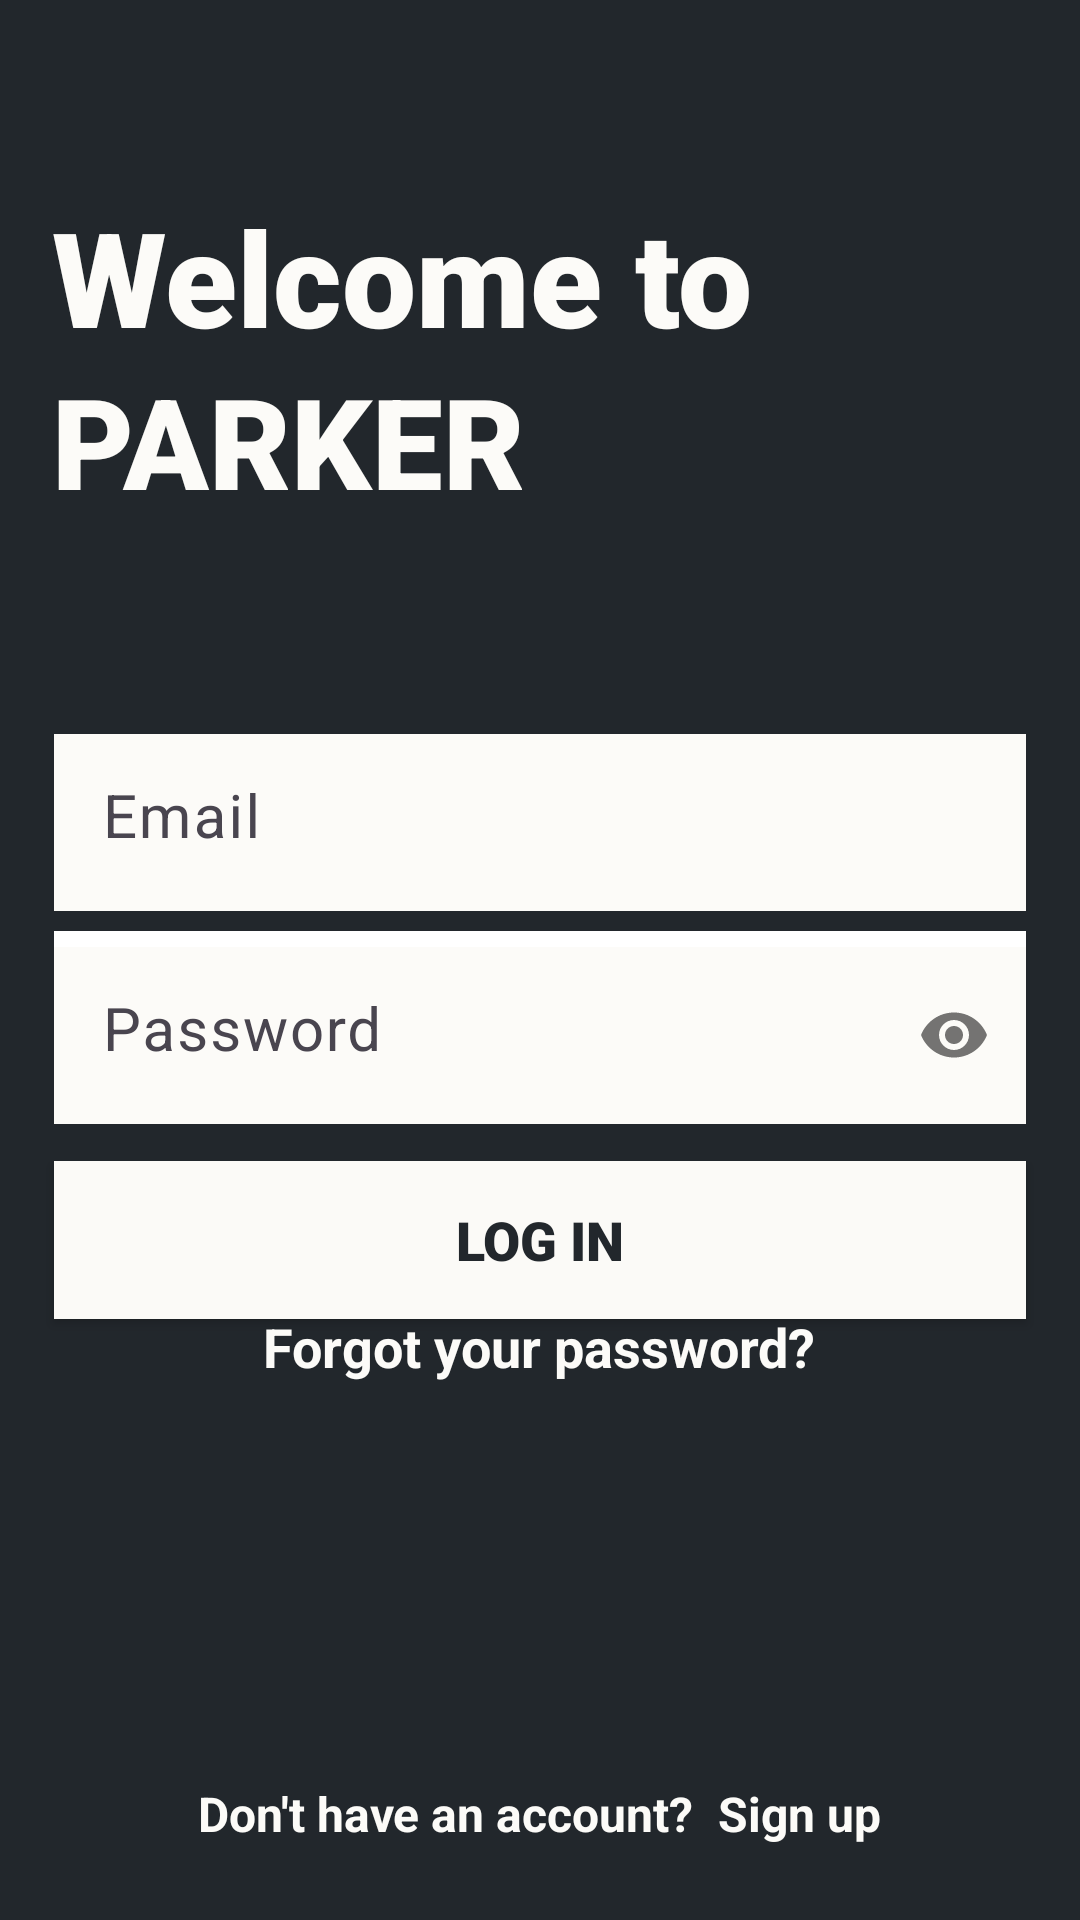

The Android layout XML behind this screen, and the referenced resources:
<!-- AndroidManifest.xml: activity theme Theme.Material3.Light.NoActionBar -->
<!-- res/layout/activity_login.xml -->
<?xml version="1.0" encoding="utf-8"?>
<LinearLayout xmlns:android="http://schemas.android.com/apk/res/android"
    xmlns:tools="http://schemas.android.com/tools"
    android:layout_width="match_parent"
    android:layout_height="match_parent"
    xmlns:app="http://schemas.android.com/apk/res-auto"
    android:gravity="center"
    android:orientation="vertical"
    android:background="@color/primary_color">
    <LinearLayout
        android:gravity="center"
        android:layout_width="match_parent"
        android:layout_height="0dip"
        android:layout_weight="1"
        android:orientation="vertical"
        android:layout_marginLeft="35px"
        android:layout_marginTop="100px"
        android:weightSum="2">
        <LinearLayout
            android:gravity="center"
            android:layout_width="match_parent"
            android:layout_height="0dip"
            android:layout_weight="0.8"
            android:orientation="horizontal"
            android:weightSum="1">
            <TextView
                android:layout_width="0dp"
                android:layout_height="wrap_content"
                android:layout_weight="1"
                android:fontFamily="sans-serif-black"
                android:textColor="@color/text_color"
                android:gravity="left"
                android:lines="1"
                android:text="Welcome to "
                android:textFontWeight="950"
                android:textSize="44sp" />
        </LinearLayout>

        <LinearLayout
            android:gravity="center"
            android:layout_width="match_parent"
            android:layout_height="0dip"
            android:layout_weight="1"
            android:orientation="horizontal"
            android:weightSum="1">
            <TextView
                android:layout_width="0dp"
                android:layout_height="wrap_content"
                android:layout_marginTop="-10px"
                android:layout_weight="1"
                android:fontFamily="sans-serif-black"
                android:textColor="@color/text_color"
                android:gravity="left"
                android:lines="2"
                android:text="PARKER"
                android:textFontWeight="950"
                android:textSize="42sp" />
        </LinearLayout>
    </LinearLayout>

    <LinearLayout
        android:gravity="center"
        android:layout_width="match_parent"
        android:layout_height="0dip"
        android:layout_weight="1.7"
        android:orientation="vertical"
        android:weightSum="1">
        <LinearLayout
            android:gravity="center"
            android:layout_width="match_parent"
            android:layout_height="0dip"
            android:layout_weight="0.3"
            android:orientation="horizontal"
            android:weightSum="1">
            <com.google.android.material.textfield.TextInputLayout
                android:layout_height="wrap_content"
                android:layout_width="0dp"
                android:layout_weight="0.9"
                android:layout_marginTop="10px">
                <com.google.android.material.textfield.TextInputEditText
                    android:id="@+id/emailLogin"
                    android:layout_width="match_parent"
                    android:layout_weight="0.5"
                    android:layout_height="match_parent"
                    android:gravity="left"
                    android:hint="@string/email"
                    android:inputType="textEmailAddress"
                    android:maxLines="1"
                    android:textColorHint="@color/search_color"
                    android:background="@color/text_color"
                    android:textSize="20sp"
                    android:drawableStart="@drawable/email_icon"
                    android:padding="16dp"
                    android:drawablePadding="10dp"/>
            </com.google.android.material.textfield.TextInputLayout>
        </LinearLayout>

        <LinearLayout
            android:gravity="center"
            android:layout_width="match_parent"
            android:layout_height="0dip"
            android:layout_weight="0.3"
            android:orientation="horizontal"
            android:weightSum="1">
            <com.google.android.material.textfield.TextInputLayout
                app:passwordToggleEnabled="true"
                android:layout_height="wrap_content"
                android:layout_width="0dp"
                android:layout_weight="0.9"
                android:layout_marginTop="-15px"
                android:background="@color/white">
                <com.google.android.material.textfield.TextInputEditText
                    android:id="@+id/passwordLogin"
                    android:layout_width="match_parent"
                    android:layout_height="match_parent"
                    android:layout_weight="0.5"
                    android:inputType="textPassword"
                    android:maxLines="1"
                    android:hint="Password"
                    android:textSize="20sp"
                    android:gravity="left"
                    android:textColorHint="@color/search_color"
                    android:background="@color/text_color"
                    android:drawableStart="@drawable/lock_icon"
                    android:padding="16dp"
                    android:drawablePadding="10dp"
                    />
            </com.google.android.material.textfield.TextInputLayout>
        </LinearLayout>
        <LinearLayout
            android:gravity="center"
            android:layout_width="match_parent"
            android:layout_height="0dip"
            android:layout_weight="0.25"
            android:orientation="horizontal"
            android:weightSum="1">
            <androidx.appcompat.widget.AppCompatButton
                android:layout_width="0dp"
                android:layout_height="match_parent"
                android:layout_weight="0.9"
                android:layout_marginTop="10px"
                android:fontFamily="sans-serif-black"
                android:lines="1"
                android:text="Log in"
                android:textSize="18sp"
                android:gravity="center"
                android:textColor="#22272c"
                android:background="#fbfaf7"
                android:layout_marginBottom="30px"
                android:id="@+id/login_button"
                />
        </LinearLayout>
    </LinearLayout>
    <LinearLayout
        android:layout_width="match_parent"
        android:layout_height="0dip"
        android:layout_weight="1"
        android:orientation="vertical"
        android:layout_marginTop="-40dp"
        android:weightSum="1">
        <LinearLayout
            android:gravity="center"
            android:layout_width="match_parent"
            android:layout_height="0dip"
            android:layout_weight="0.2"
            android:orientation="horizontal"
            android:weightSum="1">
            <TextView
                android:id="@+id/forgot_password"
                android:layout_width="wrap_content"
                android:layout_height="wrap_content"
                android:text="@string/forget_password"
                android:textColor="@color/text_color"
                android:textStyle="bold"
                android:linksClickable="true"
                android:textSize="18sp"/>
        </LinearLayout>
    </LinearLayout>
    <LinearLayout
        android:gravity="center"
        android:layout_width="match_parent"
        android:layout_height="0dip"
        android:layout_weight="0.2"
        android:orientation="horizontal"
        android:weightSum="1">
        <TextView
            android:layout_width="wrap_content"
            android:layout_height="wrap_content"
            android:text="Don't have an account?  "
            android:textColor="@color/text_color"
            android:textStyle="bold"
            android:textSize="16sp"/>
        <TextView
            android:id="@+id/registerNow"
            android:layout_width="wrap_content"
            android:layout_height="wrap_content"
            android:text="Sign up"
            android:textColor="@color/text_color"
            android:textStyle="bold"
            android:linksClickable="true"
            android:textSize="16sp"/>
    </LinearLayout>

</LinearLayout>
<!-- resources referenced by this layout -->
<resources>
  <color name="primary_color">#22272c</color>
  <color name="search_color">#818385</color>
  <color name="text_color">#fcfbf8</color>
  <color name="white">#FFFFFFFF</color>
  <string name="email">Email</string>
  <string name="forget_password">Forgot your password?</string>
</resources>
